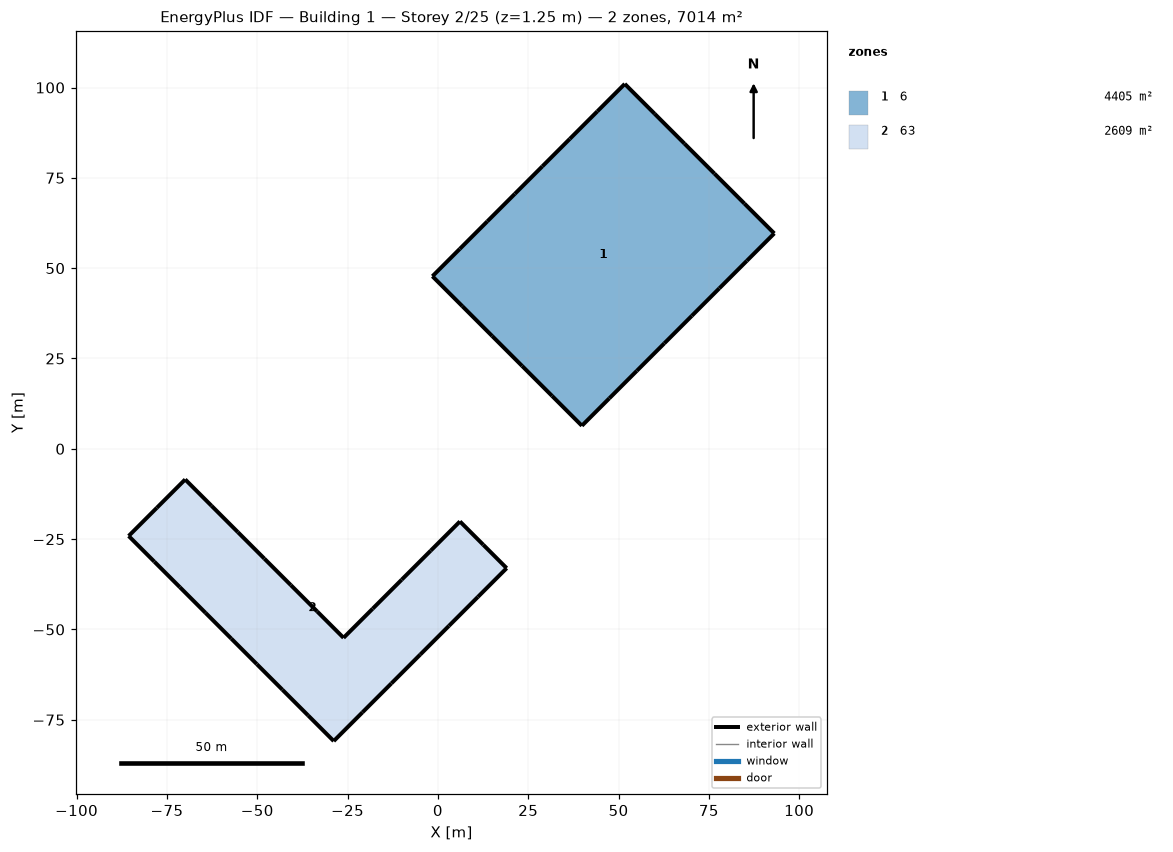
=== STOREY PLAN SPEC (per zone: floor XY polygon, exterior-wall plan segments, windows/doors) ===
zone 1: 6  (4405.2 m²)
  floor: (51.72, 101.00) (60.00, 92.72) (68.27, 84.45) (76.55, 76.17) (84.82, 67.90) (93.10, 59.62) (85.49, 52.02) (77.89, 44.41) (70.28, 36.81) (62.68, 29.20) (55.07, 21.60) (47.47, 13.99) (39.86, 6.39) (31.59, 14.66) (23.31, 22.93) (15.04, 31.21) (6.76, 39.48) (-1.51, 47.76) (6.09, 55.36) (13.70, 62.97) (21.30, 70.57) (28.91, 78.18) (36.51, 85.79) (44.12, 93.39)
  exterior wall: (62.68, 29.20) – (70.28, 36.81)  [10.8 m]
  exterior wall: (55.07, 21.60) – (62.68, 29.20)  [10.8 m]
  exterior wall: (47.47, 13.99) – (55.07, 21.60)  [10.8 m]
  exterior wall: (39.86, 6.39) – (47.47, 13.99)  [10.8 m]
  exterior wall: (31.59, 14.66) – (39.86, 6.39)  [11.7 m]
  exterior wall: (23.31, 22.93) – (31.59, 14.66)  [11.7 m]
  exterior wall: (15.04, 31.21) – (23.31, 22.93)  [11.7 m]
  exterior wall: (6.76, 39.48) – (15.04, 31.21)  [11.7 m]
  exterior wall: (-1.51, 47.76) – (6.76, 39.48)  [11.7 m]
  exterior wall: (6.09, 55.36) – (-1.51, 47.76)  [10.8 m]
  exterior wall: (60.00, 92.72) – (51.72, 101.00)  [11.7 m]
  exterior wall: (13.70, 62.97) – (6.09, 55.36)  [10.8 m]
  exterior wall: (21.30, 70.57) – (13.70, 62.97)  [10.8 m]
  exterior wall: (28.91, 78.18) – (21.30, 70.57)  [10.8 m]
  exterior wall: (36.51, 85.79) – (28.91, 78.18)  [10.8 m]
  exterior wall: (44.12, 93.39) – (36.51, 85.79)  [10.8 m]
  exterior wall: (51.72, 101.00) – (44.12, 93.39)  [10.8 m]
  exterior wall: (68.27, 84.45) – (60.00, 92.72)  [11.7 m]
  exterior wall: (76.55, 76.17) – (68.27, 84.45)  [11.7 m]
  exterior wall: (84.82, 67.90) – (76.55, 76.17)  [11.7 m]
  exterior wall: (93.10, 59.62) – (84.82, 67.90)  [11.7 m]
  exterior wall: (85.49, 52.02) – (93.10, 59.62)  [10.8 m]
  exterior wall: (77.89, 44.41) – (85.49, 52.02)  [10.8 m]
  exterior wall: (70.28, 36.81) – (77.89, 44.41)  [10.8 m]
zone 2: 63  (2609.1 m²)
  floor: (-85.59, -24.13) (-77.77, -16.30) (-69.94, -8.48) (-62.64, -15.79) (-55.33, -23.09) (-48.03, -30.40) (-40.72, -37.70) (-33.42, -45.01) (-26.11, -52.31) (-18.06, -44.26) (-10.00, -36.21) (-1.95, -28.15) (6.10, -20.10) (12.57, -26.57) (19.03, -33.03) (11.05, -41.01) (3.08, -48.98) (-4.90, -56.96) (-12.87, -64.94) (-20.85, -72.91) (-28.83, -80.89) (-35.92, -73.79) (-43.02, -66.70) (-50.11, -59.60) (-57.21, -52.51) (-64.30, -45.41) (-71.40, -38.32) (-78.49, -31.22)
  exterior wall: (-77.77, -16.30) – (-85.59, -24.13)  [11.1 m]
  exterior wall: (-69.94, -8.48) – (-77.77, -16.30)  [11.1 m]
  exterior wall: (-62.64, -15.79) – (-69.94, -8.48)  [10.3 m]
  exterior wall: (-55.33, -23.09) – (-62.64, -15.79)  [10.3 m]
  exterior wall: (-48.03, -30.40) – (-55.33, -23.09)  [10.3 m]
  exterior wall: (-40.72, -37.70) – (-48.03, -30.40)  [10.3 m]
  exterior wall: (-33.42, -45.01) – (-40.72, -37.70)  [10.3 m]
  exterior wall: (-26.11, -52.31) – (-33.42, -45.01)  [10.3 m]
  exterior wall: (-18.06, -44.26) – (-26.11, -52.31)  [11.4 m]
  exterior wall: (-10.00, -36.21) – (-18.06, -44.26)  [11.4 m]
  exterior wall: (-1.95, -28.15) – (-10.00, -36.21)  [11.4 m]
  exterior wall: (6.10, -20.10) – (-1.95, -28.15)  [11.4 m]
  exterior wall: (12.57, -26.57) – (6.10, -20.10)  [9.1 m]
  exterior wall: (19.03, -33.03) – (12.57, -26.57)  [9.1 m]
  exterior wall: (11.05, -41.01) – (19.03, -33.03)  [11.3 m]
  exterior wall: (3.08, -48.98) – (11.05, -41.01)  [11.3 m]
  exterior wall: (-4.90, -56.96) – (3.08, -48.98)  [11.3 m]
  exterior wall: (-12.87, -64.94) – (-4.90, -56.96)  [11.3 m]
  exterior wall: (-20.85, -72.91) – (-12.87, -64.94)  [11.3 m]
  exterior wall: (-28.83, -80.89) – (-20.85, -72.91)  [11.3 m]
  exterior wall: (-35.92, -73.79) – (-28.83, -80.89)  [10.0 m]
  exterior wall: (-43.02, -66.70) – (-35.92, -73.79)  [10.0 m]
  exterior wall: (-50.11, -59.60) – (-43.02, -66.70)  [10.0 m]
  exterior wall: (-57.21, -52.51) – (-50.11, -59.60)  [10.0 m]
  exterior wall: (-64.30, -45.41) – (-57.21, -52.51)  [10.0 m]
  exterior wall: (-71.40, -38.32) – (-64.30, -45.41)  [10.0 m]
  exterior wall: (-78.49, -31.22) – (-71.40, -38.32)  [10.0 m]
  exterior wall: (-85.59, -24.13) – (-78.49, -31.22)  [10.0 m]

=== DERIVED (storey summary) ===
Building: Building 1
Storey: 2 of 25  (floor level z = 1.25 m)
Storey gross floor area: 7014.3 m²
Zones on this storey: 2
  - 6: floor 4405.2 m²; exterior wall 267.6 m (222.8 m²); WWR 0.0%
  - 63: floor 2609.1 m²; exterior wall 295.9 m (246.3 m²); WWR 0.0%
Zone adjacency: (none detected)